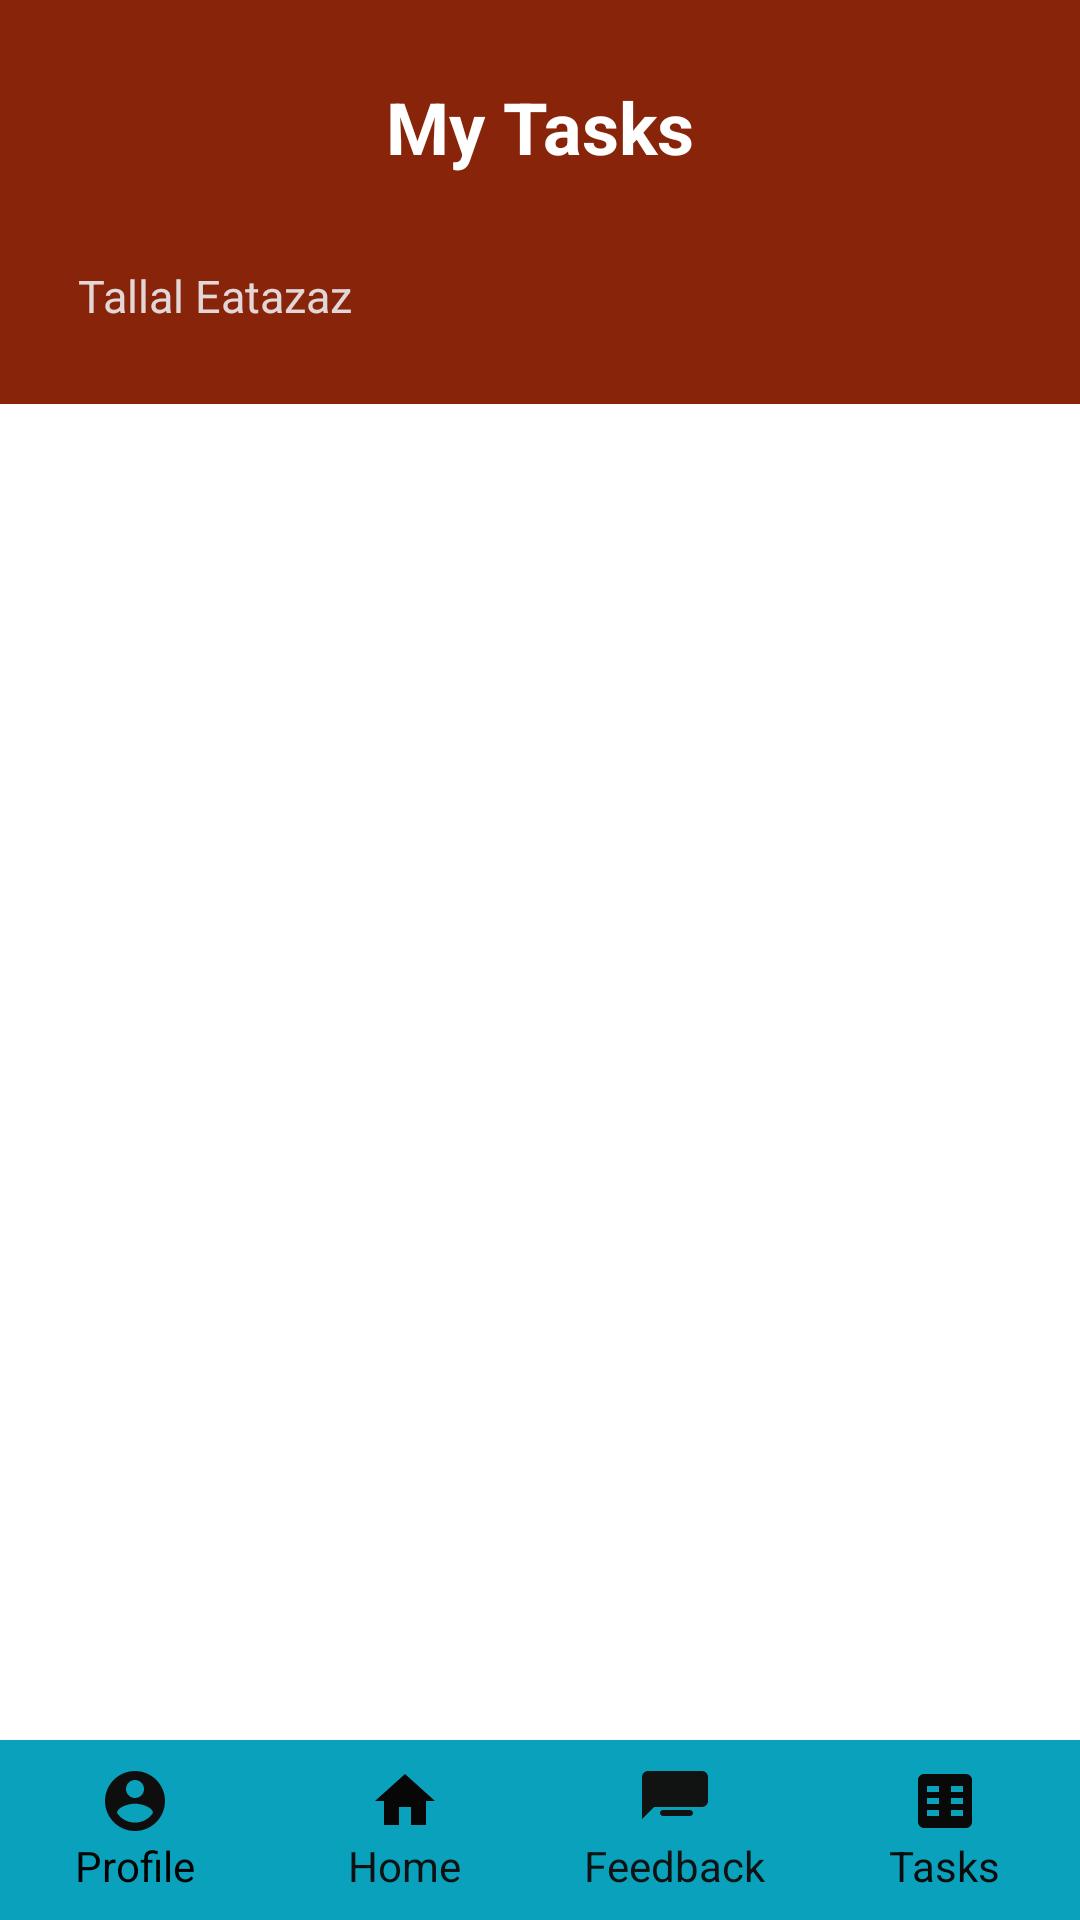

Produce the Android XML layout that renders to this screen, including the resource entries it uses.
<!-- AndroidManifest.xml: application theme Theme.TALDManagementSystem -->
<!-- res/layout/activity_gst_ta_tasks.xml -->
<?xml version="1.0" encoding="utf-8"?>
<RelativeLayout xmlns:android="http://schemas.android.com/apk/res/android"
    android:layout_width="match_parent"
    android:layout_height="match_parent"
    xmlns:tools="http://schemas.android.com/tools"
    android:background="#DCDCDC"
    tools:context=".gstTaTasks">

    <LinearLayout
        android:id="@+id/titleSection"
        android:layout_width="match_parent"
        android:layout_height="wrap_content"
        android:orientation="vertical"
        android:background="#872409"
        android:padding="26dp">

        <TextView
            android:layout_width="wrap_content"
            android:layout_height="wrap_content"
            android:text="My Tasks"
            android:layout_gravity="center"
            android:textStyle="bold"
            android:textSize="24sp"
            android:textColor="#FFFFFF" />
        <TextView
            android:id="@+id/subtitleTextView"
            android:layout_width="wrap_content"
            android:layout_height="wrap_content"
            android:text="Tallal Eatazaz"
            android:layout_marginTop="30dp"
            android:layout_marginRight="140dp"
            android:layout_marginBottom="0dp"
            android:textSize="15sp"
            android:textColor="#E3D6D6" />
    </LinearLayout>

    
    <androidx.recyclerview.widget.RecyclerView
        android:id="@+id/tasksRecyclerView"
        android:layout_width="match_parent"
        android:layout_height="match_parent"
        android:layout_below="@id/titleSection"
        android:layout_above="@+id/navigation_bar"
        android:background="#FFFFFF"
        android:padding="8dp"
        android:clipToPadding="false"/>

    <LinearLayout
        android:id="@+id/navigation_bar"
        android:layout_width="match_parent"
        android:layout_height="60dp"
        android:background="#09A1BB"
        android:elevation="1dp"
        android:orientation="horizontal"
        android:layout_alignParentBottom="true"
        android:gravity="center_horizontal">


        <LinearLayout
            android:layout_width="match_parent"
            android:layout_height="match_parent"
            android:orientation="horizontal"
            android:weightSum="4"
            android:gravity="center">


            <LinearLayout
                android:layout_width="0dp"
                android:layout_height="wrap_content"
                android:layout_weight="1"
                android:orientation="vertical"
                android:gravity="center">

                <ImageButton
                    android:id="@+id/profilebtn"
                    android:layout_width="wrap_content"
                    android:layout_height="wrap_content"
                    android:background="@drawable/ic_profile"
                    android:backgroundTint="#0E0E0E"/>

                <TextView
                    android:layout_width="wrap_content"
                    android:layout_height="wrap_content"
                    android:text="Profile"
                    android:textColor="#020202"
                    />
            </LinearLayout>


            <LinearLayout
                android:layout_width="0dp"
                android:layout_height="wrap_content"
                android:layout_weight="1"
                android:orientation="vertical"
                android:gravity="center">

                <ImageButton
                    android:id="@+id/homebtn"
                    android:layout_width="wrap_content"
                    android:layout_height="wrap_content"
                    android:background="@drawable/ic_home"
                    android:backgroundTint="#070707"/>

                <TextView
                    android:layout_width="wrap_content"
                    android:layout_height="wrap_content"
                    android:text="Home"
                    android:textColor="#101212"
                    />
            </LinearLayout>


            <LinearLayout
                android:layout_width="0dp"
                android:layout_height="wrap_content"
                android:layout_weight="1"
                android:orientation="vertical"
                android:gravity="center">

                <ImageButton
                    android:id="@+id/feedbackbtn"
                    android:layout_width="wrap_content"
                    android:layout_height="wrap_content"
                    android:background="@drawable/ic_feedback"
                    android:backgroundTint="#111212"/>

                <TextView
                    android:layout_width="wrap_content"
                    android:layout_height="wrap_content"
                    android:text="Feedback"
                    android:textColor="#111212"
                    />
            </LinearLayout>


            <LinearLayout
                android:layout_width="0dp"
                android:layout_height="wrap_content"
                android:layout_weight="1"
                android:orientation="vertical"
                android:gravity="center">

                <ImageButton
                    android:id="@+id/taskbtn"
                    android:layout_width="wrap_content"
                    android:layout_height="wrap_content"
                    android:background="@drawable/ic_tasks"
                    android:backgroundTint="#090909"/>

                <TextView
                    android:layout_width="wrap_content"
                    android:layout_height="wrap_content"
                    android:text="Tasks"
                    android:textColor="#0C0C0C"
                    />
            </LinearLayout>

        </LinearLayout>
    </LinearLayout>

</RelativeLayout>
<!-- resources referenced by this layout -->
<resources>
  <!-- drawable ic_feedback (drawable) -->
  <vector xmlns:android="http://schemas.android.com/apk/res/android"
      android:height="24dp"
      android:width="24dp"
      android:viewportHeight="24"
      android:viewportWidth="24">
      <path
          android:fillColor="#FF000000"
          android:pathData="M21,2H3c-1.1,0 -1.99,0.9 -1.99,2L1,18l4,-4h16c1.1,0 2,-0.9 2,-2V4c0,-1.1 -0.9,-2 -2,-2zM8,9h8c0.55,0 1,-0.45 1,-1s-0.45,-1 -1,-1H8c-0.55,0 -1,0.45 -1,1s0.45,1 1,1zM14,12H8c-0.55,0 -1,0.45 -1,1s0.45,1 1,1h6c0.55,0 1,-0.45 1,-1s-0.45,-1 -1,-1zM17,15H8c-0.55,0 -1,0.45 -1,1s0.45,1 1,1h9c0.55,0 1,-0.45 1,-1s-0.45,-1 -1,-1z"/>
  </vector>
  <!-- drawable ic_home (drawable) -->
  <vector xmlns:android="http://schemas.android.com/apk/res/android"
      android:height="24dp"
      android:width="24dp"
      android:viewportHeight="24"
      android:viewportWidth="24">
      <path
          android:fillColor="#FF000000"
          android:pathData="M10,20v-6h4v6h5v-8h3L12,3 2,12h3v8z"/>
  </vector>
  <!-- drawable ic_profile (drawable) -->
  <vector xmlns:android="http://schemas.android.com/apk/res/android"
      android:width="24dp"
      android:height="24dp"
      android:viewportWidth="24"
      android:viewportHeight="24">
      <path
          android:fillColor="#FF000000"
          android:pathData="M12,2C6.48,2 2,6.48 2,12s4.48,10 10,10 10,-4.48 10,-10S17.52,2 12,2Zm0,3c1.66,0 3,1.34 3,3s-1.34,3 -3,3 -3,-1.34 -3,-3 1.34,-3 3,-3Zm0,14.2c-2.5,0 -4.71,-1.28 -6,-3.22 0.03,-2 4,-3.08 6,-3.08 1.99,0 5.97,1.08 6,3.08 -1.29,1.94 -3.5,3.22 -6,3.22Z"/>
  </vector>
  <!-- drawable ic_tasks (drawable) -->
  <vector xmlns:android="http://schemas.android.com/apk/res/android"
      android:width="24dp"
      android:height="24dp"
      android:viewportWidth="24"
      android:viewportHeight="24">
      <path
          android:fillColor="#FF000000"
          android:pathData="M19,3H5c-1.1,0 -2,0.9 -2,2v14c0,1.1 0.9,2 2,2h14c1.1,0 2,-0.9 2,-2V5c0,-1.1 -0.9,-2 -2,-2zm-9,14H6v-2h4v2zm0,-4H6v-2h4v2zm0,-4H6V7h4v2zm8,8h-4v-2h4v2zm0,-4h-4v-2h4v2zm0,-4h-4V7h4v2z"/>
  </vector>
  <style name="Theme.TALDManagementSystem" parent="Base.Theme.TALDManagementSystem" />
  <style name="Base.Theme.TALDManagementSystem" parent="Theme.Material3.DayNight.NoActionBar">
          
          
      </style>
</resources>
